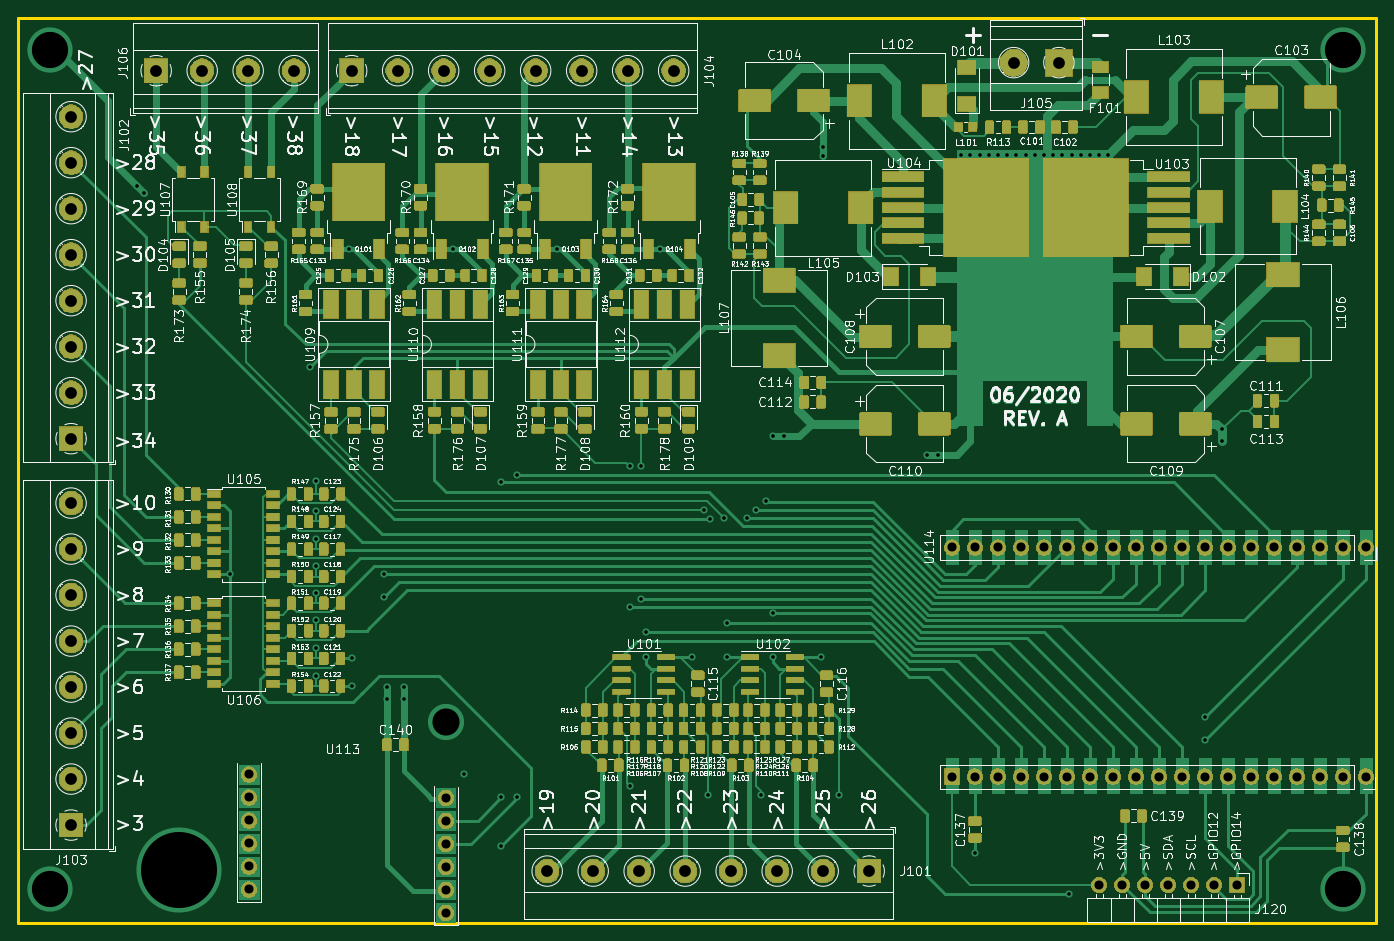
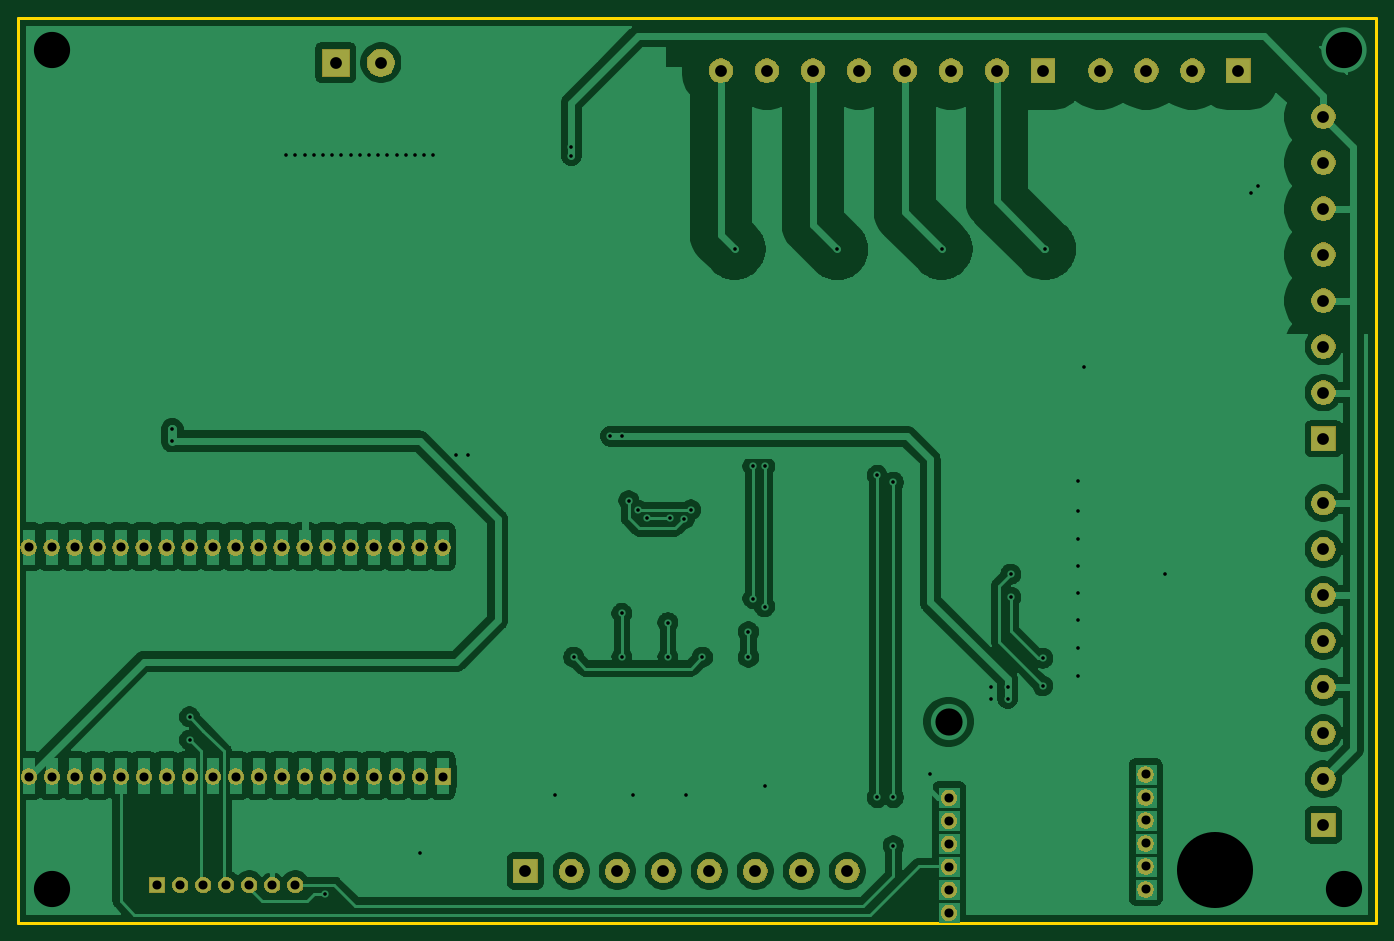
Circuit board: 11 layer files. Board 150.0 x 99.9 mm.
- bottom_copper: ESP32-BOARD-B_Cu.gbr (275675 bytes)
- bottom_mask: ESP32-BOARD-B_Mask.gbr (87872 bytes)
- paste: ESP32-BOARD-B_Paste.gbr (493 bytes)
- bottom_silk: ESP32-BOARD-B_SilkS.gbr (494 bytes)
- outline: ESP32-BOARD-Edge_Cuts.gbr (684 bytes)
- top_copper: ESP32-BOARD-F_Cu.gbr (570312 bytes)
- top_mask: ESP32-BOARD-F_Mask.gbr (359986 bytes)
- paste: ESP32-BOARD-F_Paste.gbr (475175 bytes)
- top_silk: ESP32-BOARD-F_SilkS.gbr (274798 bytes)
- drill: ESP32-BOARD-NPTH.drl (272 bytes)
- drill: ESP32-BOARD-PTH.drl (2625 bytes)

=== bottom_copper: ESP32-BOARD-B_Cu.gbr (275675 bytes, source omitted) ===
=== bottom_mask: ESP32-BOARD-B_Mask.gbr (87872 bytes, source omitted) ===
=== paste: ESP32-BOARD-B_Paste.gbr ===
G04 #@! TF.GenerationSoftware,KiCad,Pcbnew,(5.1.5)-3*
G04 #@! TF.CreationDate,2020-06-30T14:23:15-03:00*
G04 #@! TF.ProjectId,ESP32-BOARD,45535033-322d-4424-9f41-52442e6b6963,rev?*
G04 #@! TF.SameCoordinates,Original*
G04 #@! TF.FileFunction,Paste,Bot*
G04 #@! TF.FilePolarity,Positive*
%FSLAX46Y46*%
G04 Gerber Fmt 4.6, Leading zero omitted, Abs format (unit mm)*
G04 Created by KiCad (PCBNEW (5.1.5)-3) date 2020-06-30 14:23:15*
%MOMM*%
%LPD*%
G04 APERTURE LIST*
G04 APERTURE END LIST*
M02*

=== bottom_silk: ESP32-BOARD-B_SilkS.gbr ===
G04 #@! TF.GenerationSoftware,KiCad,Pcbnew,(5.1.5)-3*
G04 #@! TF.CreationDate,2020-06-30T14:23:15-03:00*
G04 #@! TF.ProjectId,ESP32-BOARD,45535033-322d-4424-9f41-52442e6b6963,rev?*
G04 #@! TF.SameCoordinates,Original*
G04 #@! TF.FileFunction,Legend,Bot*
G04 #@! TF.FilePolarity,Positive*
%FSLAX46Y46*%
G04 Gerber Fmt 4.6, Leading zero omitted, Abs format (unit mm)*
G04 Created by KiCad (PCBNEW (5.1.5)-3) date 2020-06-30 14:23:15*
%MOMM*%
%LPD*%
G04 APERTURE LIST*
G04 APERTURE END LIST*
M02*

=== outline: ESP32-BOARD-Edge_Cuts.gbr ===
G04 #@! TF.GenerationSoftware,KiCad,Pcbnew,(5.1.5)-3*
G04 #@! TF.CreationDate,2020-06-30T14:23:16-03:00*
G04 #@! TF.ProjectId,ESP32-BOARD,45535033-322d-4424-9f41-52442e6b6963,rev?*
G04 #@! TF.SameCoordinates,Original*
G04 #@! TF.FileFunction,Profile,NP*
%FSLAX46Y46*%
G04 Gerber Fmt 4.6, Leading zero omitted, Abs format (unit mm)*
G04 Created by KiCad (PCBNEW (5.1.5)-3) date 2020-06-30 14:23:16*
%MOMM*%
%LPD*%
G04 APERTURE LIST*
%ADD10C,0.300000*%
G04 APERTURE END LIST*
D10*
X91440000Y-143129000D02*
X241427000Y-143129000D01*
X91440000Y-43180000D02*
X91440000Y-143129000D01*
X241427000Y-43180000D02*
X91440000Y-43180000D01*
X241427000Y-143129000D02*
X241427000Y-43180000D01*
M02*

=== top_copper: ESP32-BOARD-F_Cu.gbr (570312 bytes, source omitted) ===
=== top_mask: ESP32-BOARD-F_Mask.gbr (359986 bytes, source omitted) ===
=== paste: ESP32-BOARD-F_Paste.gbr (475175 bytes, source omitted) ===
=== top_silk: ESP32-BOARD-F_SilkS.gbr (274798 bytes, source omitted) ===
=== drill: ESP32-BOARD-NPTH.drl ===
M48
; DRILL file {KiCad (5.1.5)-3} date 6/30/2020 2:23:19 PM
; FORMAT={-:-/ absolute / inch / decimal}
; #@! TF.CreationDate,2020-06-30T14:23:19-03:00
; #@! TF.GenerationSoftware,Kicad,Pcbnew,(5.1.5)-3
; #@! TF.FileFunction,NonPlated,1,2,NPTH
FMAT,2
INCH
%
G90
G05
T0
M30

=== drill: ESP32-BOARD-PTH.drl ===
M48
; DRILL file {KiCad (5.1.5)-3} date 6/30/2020 2:23:19 PM
; FORMAT={-:-/ absolute / inch / decimal}
; #@! TF.CreationDate,2020-06-30T14:23:19-03:00
; #@! TF.GenerationSoftware,Kicad,Pcbnew,(5.1.5)-3
; #@! TF.FileFunction,Plated,1,2,PTH
FMAT,2
INCH
T1C0.0157
T2C0.0394
T3C0.0512
T4C0.1181
T5C0.1575
T6C0.3307
%
G90
G05
T1
X4.115Y-2.43
X4.145Y-2.46
X4.52Y-4.12
X4.87Y-3.22
X4.895Y-3.715
X4.895Y-3.845
X4.895Y-3.965
X4.895Y-4.085
X4.895Y-4.2
X4.895Y-4.32
X4.895Y-4.44
X4.895Y-4.56
X5.04Y-2.705
X5.05Y-4.485
X5.05Y-4.605
X5.19Y-4.12
X5.19Y-4.22
X5.203Y-4.61
X5.203Y-4.66
X5.2769Y-4.66
X5.2769Y-4.61
X5.49Y-2.705
X5.54Y-4.99
X5.7Y-3.72
X5.7Y-5.09
X5.7Y-5.3
X5.77Y-3.69
X5.77Y-5.09
X5.9431Y-2.7069
X6.26Y-3.65
X6.26Y-4.26
X6.26Y-5.04
X6.31Y-4.225
X6.31Y-3.65
X6.33Y-4.37
X6.33Y-4.48
X6.39Y-2.705
X6.53Y-4.48
X6.58Y-3.84
X6.6Y-5.08
X6.61Y-3.88
X6.67Y-3.875
X6.68Y-4.33
X6.68Y-4.48
X6.77Y-3.875
X6.81Y-3.84
X6.83Y-5.08
X6.85Y-3.8
X6.88Y-3.52
X6.88Y-4.29
X6.88Y-4.48
X6.93Y-3.52
X7.09Y-4.48
X7.1Y-2.26
X7.1Y-2.3
X7.17Y-5.08
X7.55Y-3.6
X7.6Y-3.6
X7.7Y-2.295
X7.74Y-2.295
X7.76Y-5.33
X7.78Y-2.295
X7.82Y-2.295
X7.86Y-2.295
X7.9Y-2.295
X7.94Y-2.295
X7.98Y-2.295
X8.02Y-2.295
X8.06Y-2.295
X8.1Y-2.295
X8.14Y-2.295
X8.17Y-5.51
X8.18Y-2.295
X8.22Y-2.295
X8.26Y-2.295
X8.3Y-2.295
X8.34Y-2.295
X8.76Y-4.74
X8.76Y-4.84
X8.835Y-3.49
X8.835Y-3.54
T2
X4.603Y-4.99
X4.603Y-5.09
X4.603Y-5.19
X4.603Y-5.29
X4.603Y-5.39
X4.603Y-5.49
X5.459Y-5.091
X5.459Y-5.191
X5.459Y-5.291
X5.459Y-5.391
X5.459Y-5.491
X5.459Y-5.591
X8.3Y-5.47
X8.4Y-5.47
X8.5Y-5.47
X8.6Y-5.47
X8.7Y-5.47
X8.8Y-5.47
X8.9Y-5.47
X7.659Y-4.999
X7.66Y-4.003
X7.759Y-4.999
X7.76Y-4.003
X7.859Y-4.999
X7.86Y-4.003
X7.959Y-4.999
X7.96Y-4.003
X8.059Y-4.999
X8.06Y-4.003
X8.159Y-4.999
X8.16Y-4.003
X8.259Y-4.999
X8.26Y-4.003
X8.359Y-4.999
X8.36Y-4.003
X8.459Y-4.999
X8.46Y-4.003
X8.559Y-4.999
X8.56Y-4.003
X8.659Y-4.999
X8.66Y-4.003
X8.759Y-4.999
X8.76Y-4.003
X8.859Y-4.999
X8.86Y-4.003
X8.959Y-4.999
X8.96Y-4.003
X9.059Y-4.999
X9.06Y-4.003
X9.159Y-4.999
X9.16Y-4.003
X9.259Y-4.999
X9.26Y-4.003
X9.359Y-4.999
X9.36Y-4.003
X9.459Y-4.999
X9.46Y-4.003
T3
X5.05Y-1.93
X5.25Y-1.93
X5.45Y-1.93
X5.65Y-1.93
X5.85Y-1.93
X6.05Y-1.93
X6.25Y-1.93
X6.45Y-1.93
X3.83Y-2.13
X3.83Y-2.33
X3.83Y-2.53
X3.83Y-2.73
X3.83Y-2.93
X3.83Y-3.13
X3.83Y-3.33
X3.83Y-3.53
X7.9281Y-1.895
X8.125Y-1.895
X4.2Y-1.93
X4.4Y-1.93
X4.6Y-1.93
X4.8Y-1.93
X5.9Y-5.41
X6.1Y-5.41
X6.3Y-5.41
X6.5Y-5.41
X6.7Y-5.41
X6.9Y-5.41
X7.1Y-5.41
X7.3Y-5.41
X3.83Y-3.81
X3.83Y-4.01
X3.83Y-4.21
X3.83Y-4.41
X3.83Y-4.61
X3.83Y-4.81
X3.83Y-5.01
X3.83Y-5.21
T4
X5.46Y-4.76
T5
X3.74Y-1.84
X3.74Y-5.49
X9.36Y-1.84
X9.36Y-5.49
T6
X4.3Y-5.405
T0
M30
